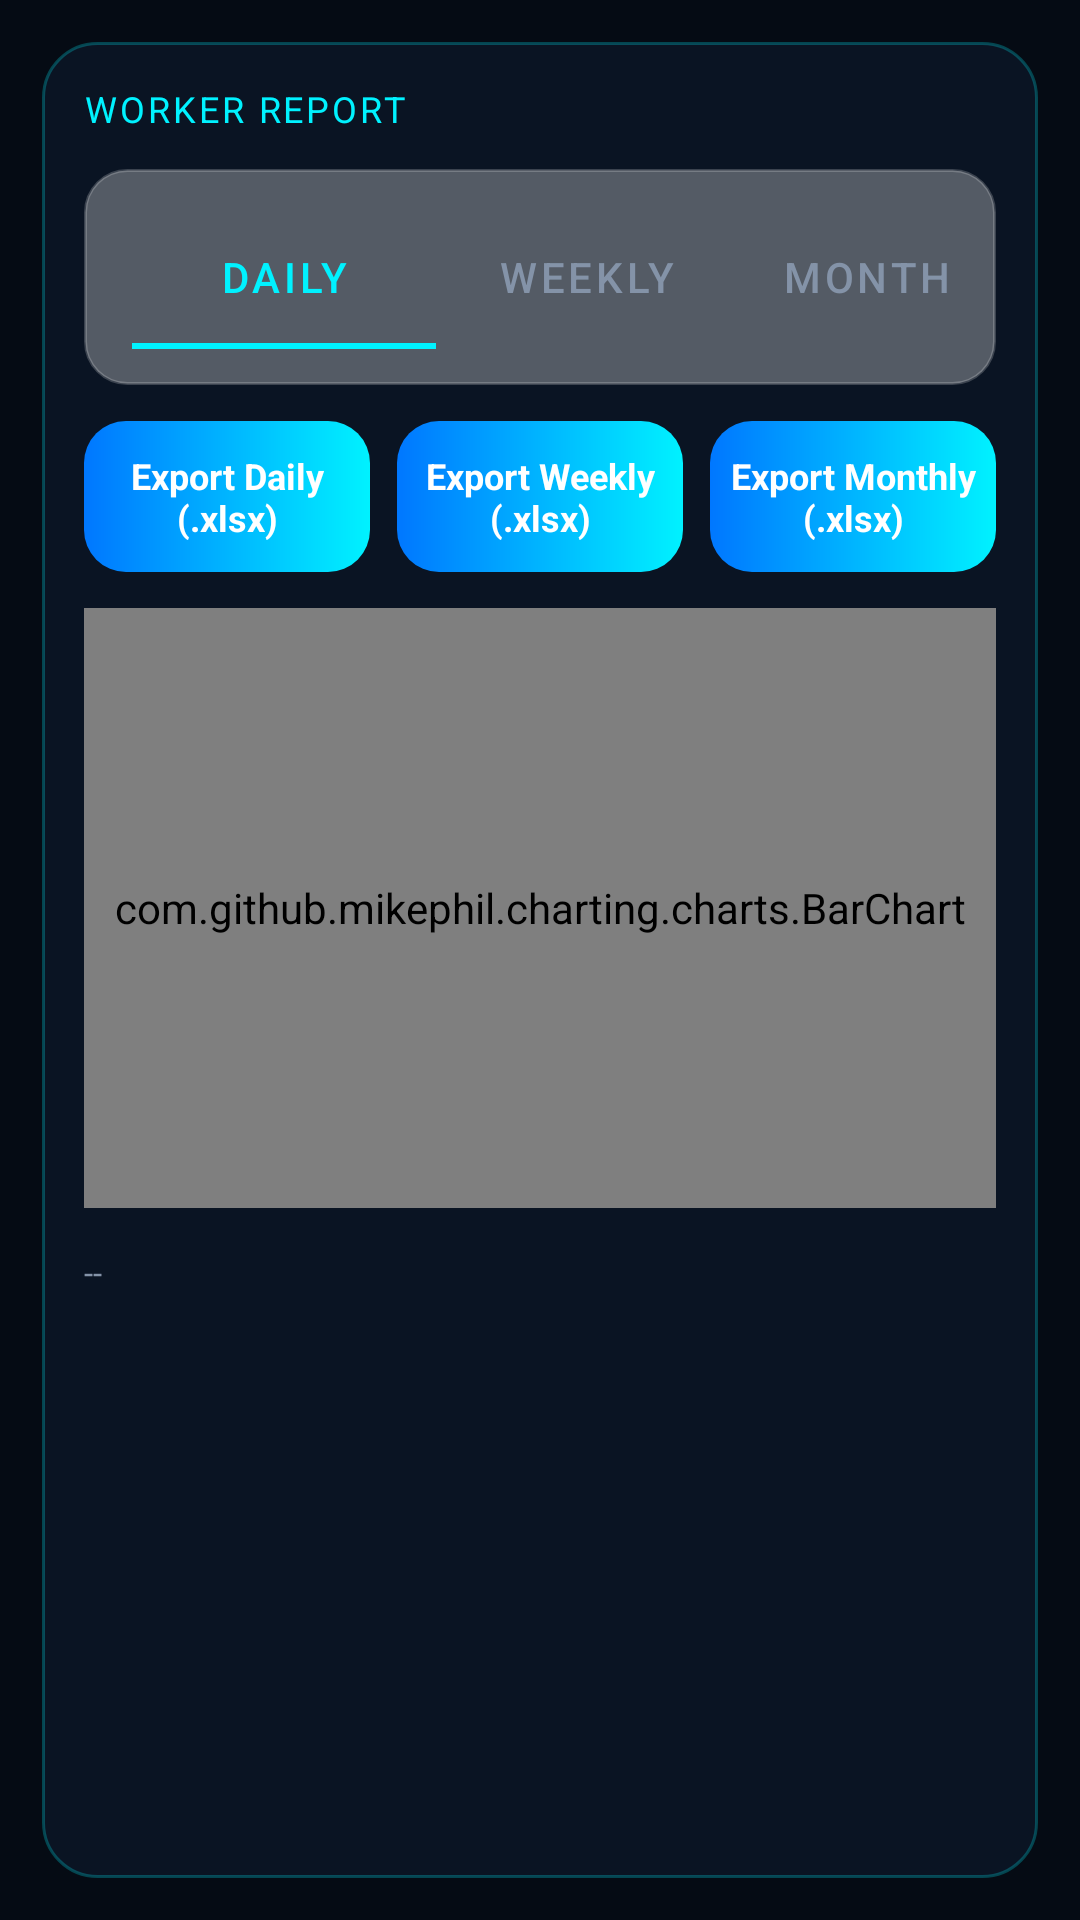

This screen was rendered from an Android layout file. Write that file and the resources it references.
<!-- AndroidManifest.xml: application theme Theme.SmartVest -->
<!-- res/layout/fragment_report.xml -->
<?xml version="1.0" encoding="utf-8"?>
<LinearLayout xmlns:android="http://schemas.android.com/apk/res/android"
    xmlns:app="http://schemas.android.com/apk/res-auto"
    android:layout_width="match_parent"
    android:layout_height="match_parent"
    android:orientation="vertical"
    android:padding="14dp">

    <LinearLayout
        android:id="@+id/cardReport"
        android:layout_width="match_parent"
        android:layout_height="match_parent"
        android:background="@drawable/bg_glass_dark"
        android:orientation="vertical"
        android:padding="14dp">

        <TextView
            android:id="@+id/txtReportHeading"
            android:layout_width="wrap_content"
            android:layout_height="wrap_content"
            android:layout_marginBottom="12dp"
            android:letterSpacing="0.08"
            android:text="@string/worker_report"
            android:textColor="@color/accent_cyan"
            android:textSize="12sp" />

        <com.google.android.material.tabs.TabLayout
            android:id="@+id/tabReport"
            android:layout_width="match_parent"
            android:layout_height="wrap_content"
            android:background="@drawable/bg_input_dark"
            app:tabIndicatorColor="@color/accent_cyan"
            app:tabSelectedTextColor="@color/accent_cyan"
            app:tabTextColor="@color/dark_text_muted">

            <com.google.android.material.tabs.TabItem
                android:layout_width="wrap_content"
                android:layout_height="wrap_content"
                android:text="@string/tab_daily" />

            <com.google.android.material.tabs.TabItem
                android:layout_width="wrap_content"
                android:layout_height="wrap_content"
                android:text="@string/tab_weekly" />

            <com.google.android.material.tabs.TabItem
                android:layout_width="wrap_content"
                android:layout_height="wrap_content"
                android:text="@string/tab_monthly" />
        </com.google.android.material.tabs.TabLayout>

        <LinearLayout
            android:layout_width="match_parent"
            android:layout_height="wrap_content"
            android:layout_marginTop="12dp"
            android:orientation="horizontal">

            <TextView
                android:id="@+id/btnExportDaily"
                android:layout_width="0dp"
                android:layout_height="wrap_content"
                android:layout_weight="1"
                android:layout_marginEnd="6dp"
                android:background="@drawable/bg_button_accent"
                android:clickable="true"
                android:focusable="true"
                android:gravity="center"
                android:paddingTop="10dp"
                android:paddingBottom="10dp"
                android:text="@string/export_daily"
                android:textColor="@color/white"
                android:textSize="12sp"
                android:textStyle="bold" />

            <TextView
                android:id="@+id/btnExportWeekly"
                android:layout_width="0dp"
                android:layout_height="wrap_content"
                android:layout_weight="1"
                android:layout_marginStart="3dp"
                android:layout_marginEnd="3dp"
                android:background="@drawable/bg_button_accent"
                android:clickable="true"
                android:focusable="true"
                android:gravity="center"
                android:paddingTop="10dp"
                android:paddingBottom="10dp"
                android:text="@string/export_weekly"
                android:textColor="@color/white"
                android:textSize="12sp"
                android:textStyle="bold" />

            <TextView
                android:id="@+id/btnExportMonthly"
                android:layout_width="0dp"
                android:layout_height="wrap_content"
                android:layout_weight="1"
                android:layout_marginStart="6dp"
                android:background="@drawable/bg_button_accent"
                android:clickable="true"
                android:focusable="true"
                android:gravity="center"
                android:paddingTop="10dp"
                android:paddingBottom="10dp"
                android:text="@string/export_monthly"
                android:textColor="@color/white"
                android:textSize="12sp"
                android:textStyle="bold" />

        </LinearLayout>

        <androidx.core.widget.NestedScrollView
            android:layout_width="match_parent"
            android:layout_height="0dp"
            android:layout_marginTop="12dp"
            android:layout_weight="1">

            <LinearLayout
                android:layout_width="match_parent"
                android:layout_height="wrap_content"
                android:orientation="vertical">

                <com.github.mikephil.charting.charts.BarChart
                    android:id="@+id/chartReport"
                    android:layout_width="match_parent"
                    android:layout_height="200dp"
                    android:layout_marginBottom="14dp" />

                <TextView
                    android:id="@+id/txtReportSummary"
                    style="@style/GlassCardTextMuted"
                    android:layout_width="match_parent"
                    android:layout_height="wrap_content"
                    android:lineSpacingExtra="4dp"
                    android:text="--" />

            </LinearLayout>
        </androidx.core.widget.NestedScrollView>

    </LinearLayout>
</LinearLayout>
<!-- resources referenced by this layout -->
<resources>
  <color name="accent_cyan">#00F2FF</color>
  <color name="dark_text_muted">#8493A8</color>
  <color name="white">#FFFFFF</color>
  <!-- drawable bg_button_accent (drawable) -->
  <?xml version="1.0" encoding="utf-8"?>
  <shape xmlns:android="http://schemas.android.com/apk/res/android" android:shape="rectangle">
      <gradient
          android:type="linear"
          android:angle="0"
          android:startColor="@color/accent_blue"
          android:endColor="@color/accent_cyan" />
      <corners android:radius="14dp" />
  </shape>
  <!-- drawable bg_glass_dark (drawable) -->
  <?xml version="1.0" encoding="utf-8"?>
  <shape xmlns:android="http://schemas.android.com/apk/res/android" android:shape="rectangle">
      <solid android:color="@color/dark_glass_bg" />
      <corners android:radius="18dp" />
      <stroke android:width="1dp" android:color="@color/dark_glass_border" />
  </shape>
  <!-- drawable bg_input_dark (drawable) -->
  <?xml version="1.0" encoding="utf-8"?>
  <shape xmlns:android="http://schemas.android.com/apk/res/android" android:shape="rectangle">
      <solid android:color="#4DFFFFFF" />
      <corners android:radius="14dp" />
      <stroke android:width="1dp" android:color="#33FFFFFF" />
      <padding android:left="16dp" android:top="12dp" android:right="16dp" android:bottom="12dp" />
  </shape>
  <string name="export_daily">Export Daily (.xlsx)</string>
  <string name="export_monthly">Export Monthly (.xlsx)</string>
  <string name="export_weekly">Export Weekly (.xlsx)</string>
  <string name="tab_daily">Daily</string>
  <string name="tab_monthly">Monthly</string>
  <string name="tab_weekly">Weekly</string>
  <string name="worker_report">WORKER REPORT</string>
  <style name="GlassCardTextMuted">
          <item name="android:fontFamily">sans-serif</item>
          <item name="android:textColor">@color/dark_text_muted</item>
          <item name="android:textSize">11sp</item>
      </style>
  <style name="Theme.SmartVest" parent="Theme.MaterialComponents.DayNight.NoActionBar">
          <item name="colorPrimary">@color/accent_cyan</item>
          <item name="colorPrimaryDark">@color/dark_bg_bottom</item>
          <item name="colorAccent">@color/accent_cyan</item>
          <item name="android:statusBarColor">@color/status_bar</item>
          <item name="android:windowBackground">@color/dark_bg_bottom</item>
          <item name="android:navigationBarColor">@color/dark_bg_bottom</item>
          <item name="android:windowLightStatusBar" tools:targetApi="m">false</item>
      </style>
  <color name="accent_blue">#0077FF</color>
  <color name="dark_glass_bg">#A60D192C</color>
  <color name="dark_glass_border">#4000F2FF</color>
  <color name="dark_bg_bottom">#050B14</color>
  <color name="status_bar">#050B14</color>
</resources>
